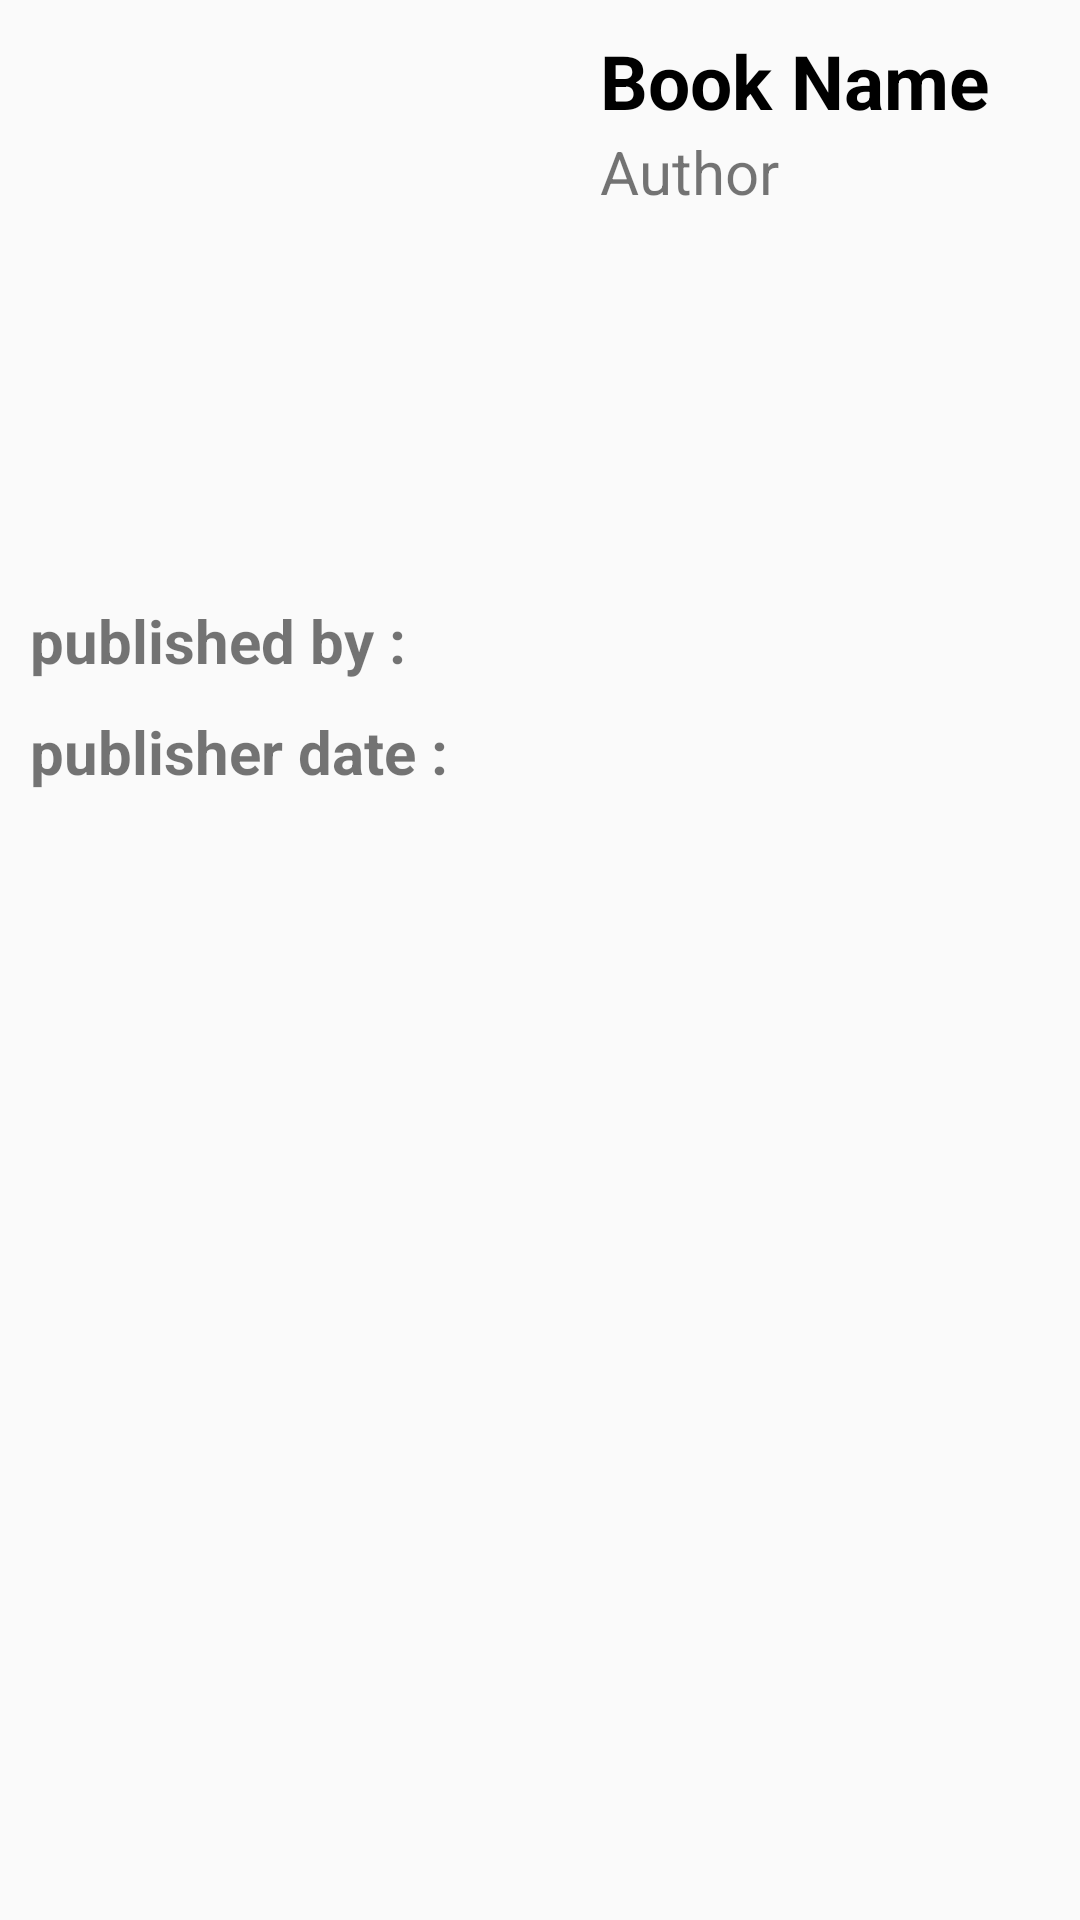

The Android layout XML behind this screen, and the referenced resources:
<!-- AndroidManifest.xml: application theme AppTheme -->
<!-- res/layout/activity_book_info.xml -->
<?xml version="1.0" encoding="utf-8"?>
<LinearLayout xmlns:android="http://schemas.android.com/apk/res/android"
    xmlns:app="http://schemas.android.com/apk/res-auto"
    xmlns:tools="http://schemas.android.com/tools"
    android:layout_width="match_parent"
    android:layout_height="match_parent"
    tools:context=".BookInfo"
    android:orientation="vertical"
    android:padding="10dp">
    <LinearLayout
        android:layout_width="match_parent"
        android:layout_height="wrap_content"
        android:orientation="horizontal"
        >

        <ImageView
            android:id="@+id/image"
            android:layout_width="180dp"
            android:layout_height="180dp"
            android:src="@drawable/defaultt"
            />

        <LinearLayout
            android:layout_width="match_parent"
            android:layout_height="wrap_content"
            android:orientation="vertical"
            >

            <TextView
                android:id="@+id/title"
                android:layout_width="wrap_content"
                android:layout_height="wrap_content"
                android:text="@string/book_name"
                android:textSize="25sp"
                android:textStyle="bold"
                android:layout_marginLeft="10dp"
                android:textColor="#000"
                />

            <TextView
                android:id="@+id/author"
                android:layout_width="wrap_content"
                android:layout_height="wrap_content"
                android:text="@string/author"
                android:textSize="20sp"
                android:layout_marginLeft="10dp"
                />

        </LinearLayout>

    </LinearLayout>

    <TextView
        android:id="@+id/publisher"
        android:layout_width="wrap_content"
        android:layout_height="wrap_content"
        android:text="@string/published_by"
        android:textSize="20sp"
        android:textStyle="bold"
        android:layout_marginTop="10dp"
        />

    <TextView
        android:id="@+id/date"
        android:layout_width="wrap_content"
        android:layout_height="wrap_content"
        android:text="@string/publisher_date"
        android:textSize="20sp"
        android:textStyle="bold"
        android:layout_marginTop="10dp"
        />

    <ScrollView
        android:layout_width="match_parent"
        android:layout_height="match_parent"
        android:layout_marginTop="10dp"
        >

        <TextView
            android:id="@+id/description"
            android:layout_width="wrap_content"
            android:layout_height="wrap_content"
            android:text=""
            android:textSize="25sp"
            android:textStyle="bold"
            android:textColor="#000"
            />

    </ScrollView>



</LinearLayout>
<!-- resources referenced by this layout -->
<resources>
  <string name="author">Author</string>
  <string name="book_name">Book Name</string>
  <string name="published_by">published by : </string>
  <string name="publisher_date">publisher date :</string>
  <style name="AppTheme" parent="Theme.AppCompat.Light.DarkActionBar">
          
          <item name="colorPrimary">#6F0AAD</item>
          <item name="colorPrimaryDark">#46066D</item>
          <item name="colorAccent">@color/colorAccent</item>
      </style>
  <color name="colorAccent">#D81B60</color>
</resources>
